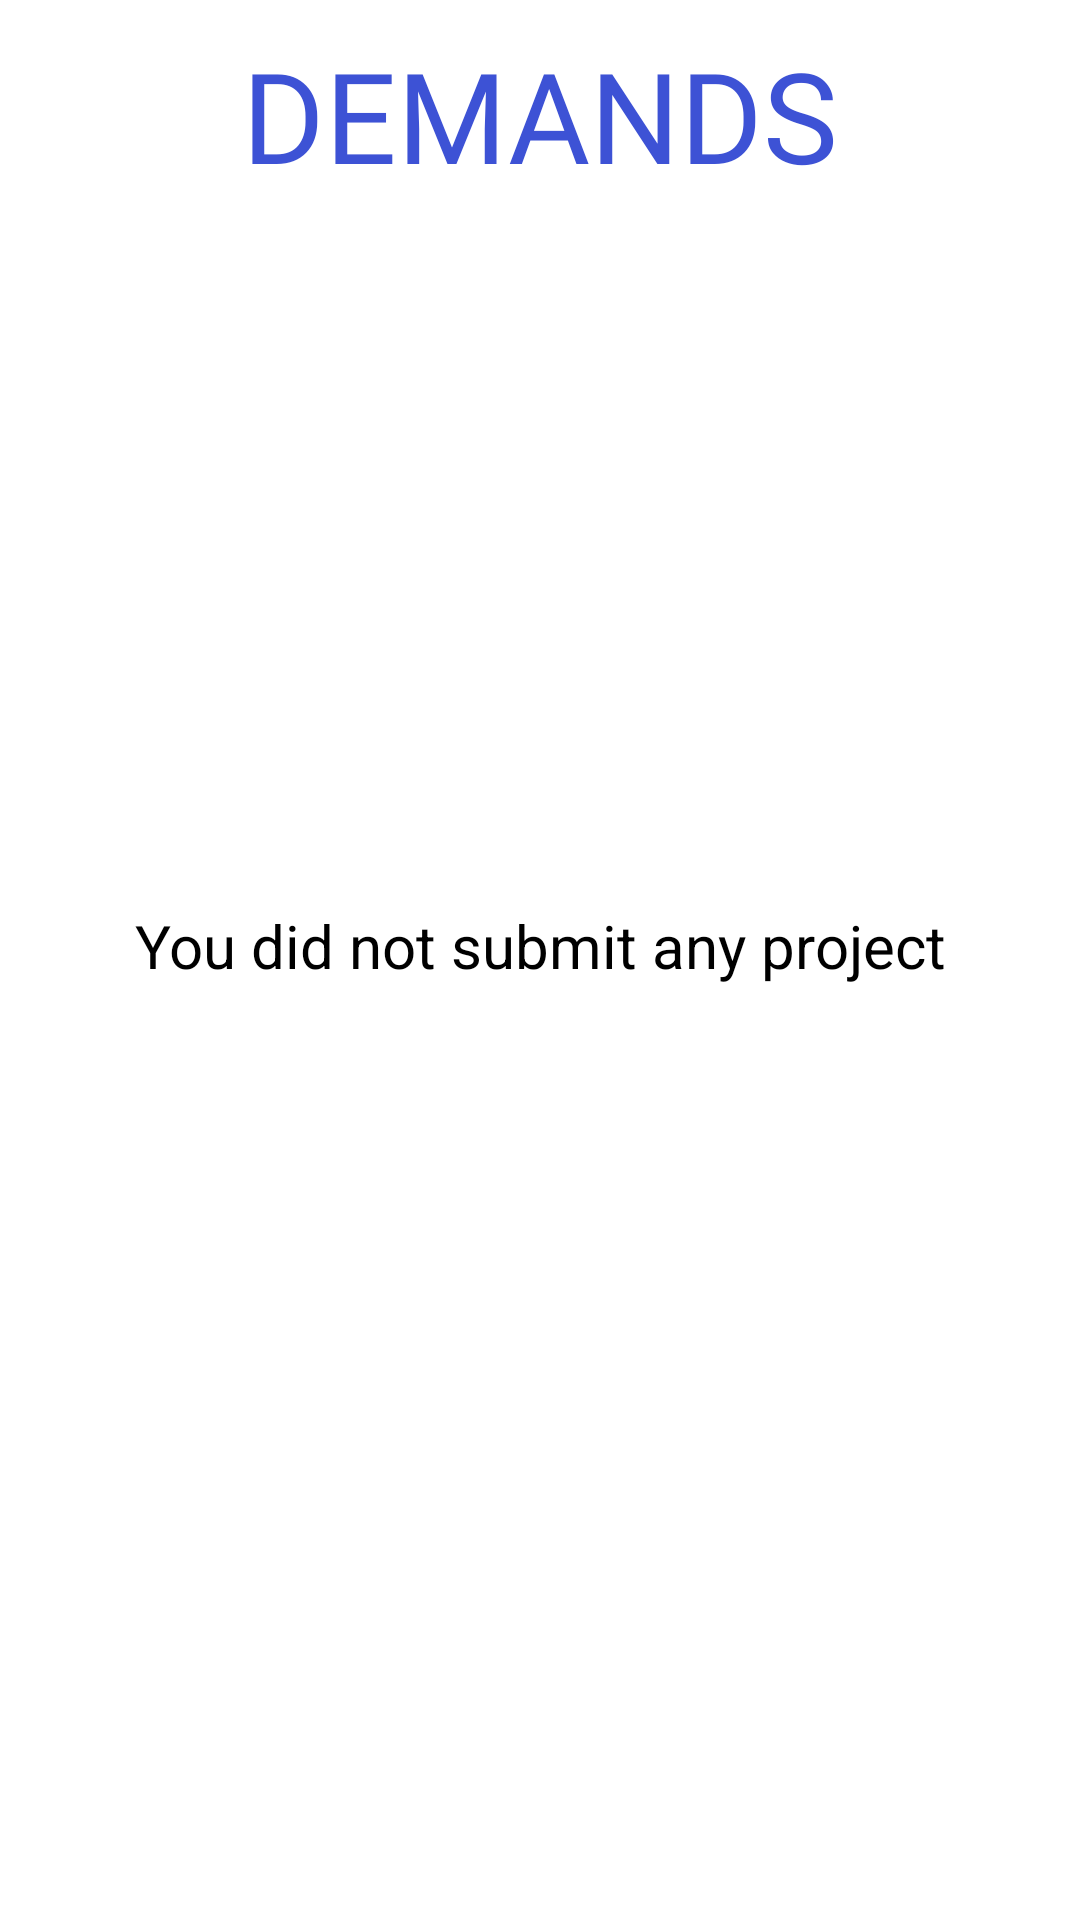

Layout XML and referenced resources for this Android screen:
<!-- AndroidManifest.xml: fallback theme Theme.MaterialComponents.DayNight.NoActionBar -->
<!-- res/layout/fragment_submit_demand.xml -->
<?xml version="1.0" encoding="utf-8"?>
<androidx.constraintlayout.widget.ConstraintLayout xmlns:android="http://schemas.android.com/apk/res/android"
    xmlns:app="http://schemas.android.com/apk/res-auto"
    xmlns:tools="http://schemas.android.com/tools"
    android:layout_width="match_parent"
    android:layout_height="match_parent"
    tools:context=".SubmitDemand">
    <TextView
        android:id="@+id/textView2"
        android:layout_width="wrap_content"
        android:layout_height="wrap_content"
        android:fontFamily="@font/sanslight"
        android:gravity="center_vertical"
        android:text="@string/Demand2"
        android:padding="10dp"
        android:textColor="@color/Blue_1"
        android:textSize="42sp"
        app:layout_constraintEnd_toEndOf="parent"
        app:layout_constraintStart_toStartOf="parent"
        />
    <TextView
        android:id="@+id/empty"
        android:layout_width="wrap_content"
        android:layout_height="wrap_content"
        android:layout_marginBottom="10dp"
        android:text="@string/EmptySubmit"
        android:textColor="@color/black"
        android:textSize="20dp"
        app:layout_constraintBottom_toBottomOf="parent"
        app:layout_constraintEnd_toEndOf="parent"
        app:layout_constraintStart_toStartOf="parent"
        app:layout_constraintTop_toTopOf="parent" />
    <androidx.recyclerview.widget.RecyclerView
        android:id="@+id/Projects"
        android:layout_width="match_parent"
        android:layout_height="match_parent"
        android:layout_marginTop="110dp"
        app:layout_constraintTop_toTopOf="@+id/textView2" />
</androidx.constraintlayout.widget.ConstraintLayout>
<!-- resources referenced by this layout -->
<resources>
  <color name="Blue_1">#3D52D5</color>
  <color name="black">#FF000000</color>
  <string name="Demand2">"DEMANDS"</string>
  <string name="EmptySubmit">You did not submit any project</string>
</resources>
